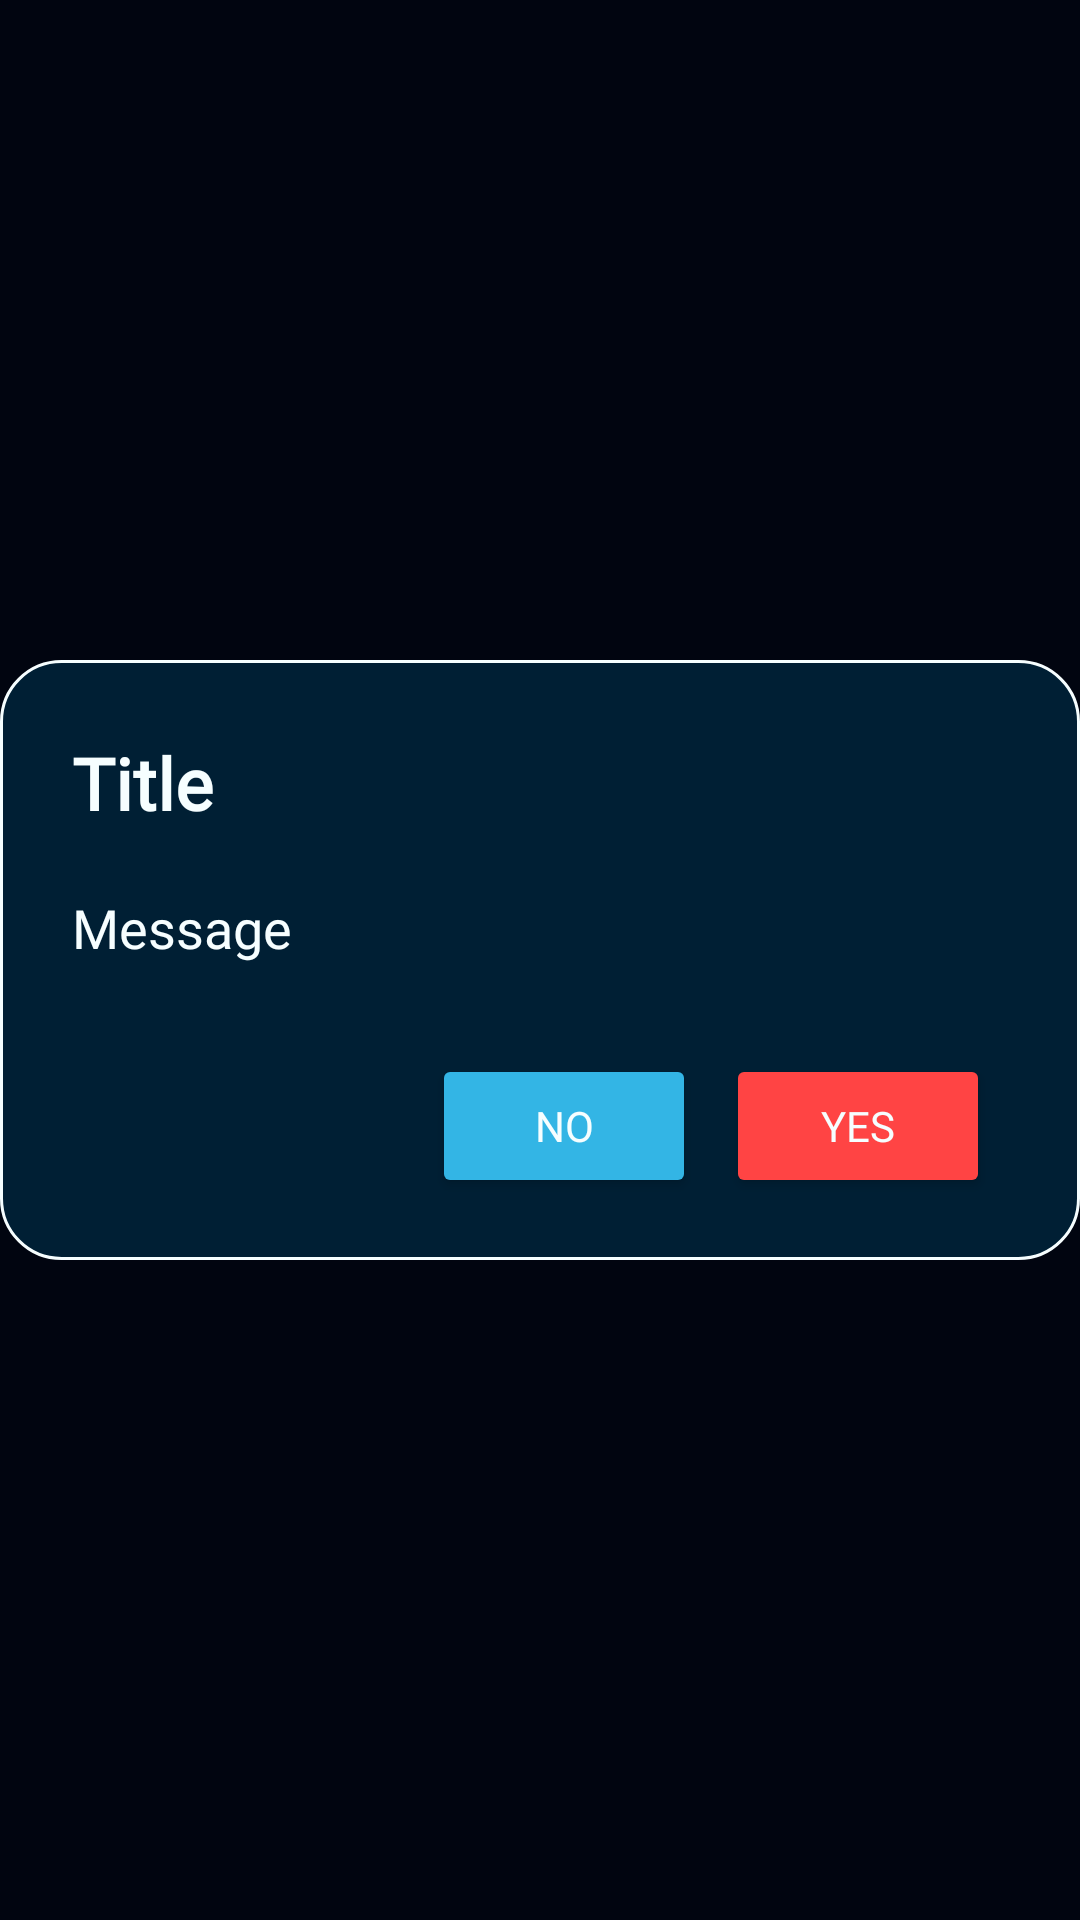

Produce the Android XML layout that renders to this screen, including the resource entries it uses.
<!-- AndroidManifest.xml: application theme Theme.TODOApp -->
<!-- res/layout/custom_alert_dialog.xml -->
<?xml version="1.0" encoding="utf-8"?>
<RelativeLayout xmlns:android="http://schemas.android.com/apk/res/android"
    android:layout_width="match_parent"
    android:layout_height="match_parent"
    android:id="@+id/dialogRelativeLayout"
    android:gravity="center">

    <RelativeLayout
        android:layout_width="wrap_content"
        android:layout_height="wrap_content"
        android:background="@drawable/alert_dialog_background"
        android:gravity="center"
        android:paddingEnd="20dp">

        <TextView
            android:id="@+id/customTitle"
            android:layout_width="wrap_content"
            android:layout_height="wrap_content"
            android:layout_marginStart="24dp"
            android:layout_marginTop="24dp"
            android:text="Title"
            android:textColor="@color/white"
            android:textSize="24sp"
            android:textStyle="bold"
            android:fontFamily="@font/architects_daughter"/>

        <TextView
            android:id="@+id/customMessage"
            android:layout_width="wrap_content"
            android:layout_height="wrap_content"
            android:layout_below="@id/customTitle"
            android:layout_marginStart="24dp"
            android:layout_marginTop="20dp"
            android:text="Message"
            android:textColor="@color/white"
            android:textSize="18sp"
            android:fontFamily="@font/architects_daughter"/>

        <Button
            android:layout_width="wrap_content"
            android:layout_height="48dp"
            android:id="@+id/customPositiveButton"
            android:layout_below="@id/customMessage"
            android:layout_alignParentEnd="true"
            android:layout_marginTop="30dp"
            android:layout_marginBottom="20dp"
            android:layout_marginEnd="10dp"
            android:text="@string/positive_choice"
            android:textColor="@color/white"
            android:backgroundTint="@android:color/holo_red_light"
            android:fontFamily="@font/architects_daughter"/>

        <Button
            android:layout_width="wrap_content"
            android:layout_height="48dp"
            android:id="@+id/customNegativeButton"
            android:layout_below="@id/customMessage"
            android:layout_toStartOf="@+id/customPositiveButton"
            android:layout_marginTop="30dp"
            android:layout_marginBottom="20dp"
            android:layout_marginEnd="10dp"
            android:text="@string/negative_choice"
            android:textColor="@color/white"
            android:backgroundTint="@android:color/holo_blue_light"
            android:fontFamily="@font/architects_daughter"/>

    </RelativeLayout>


</RelativeLayout>
<!-- resources referenced by this layout -->
<resources>
  <color name="white">#f6feff</color>
  <!-- drawable alert_dialog_background (drawable) -->
  <?xml version="1.0" encoding="utf-8"?>
  <shape xmlns:android="http://schemas.android.com/apk/res/android">
      <solid android:color="@color/dark_blue" />
      <stroke android:width="1dp" android:color="@color/white" />
      <corners android:radius="20dp" />
      <size android:width="300dp" android:height="200dp" />
  </shape>
  <string name="negative_choice">No</string>
  <string name="positive_choice">Yes</string>
  <style name="Theme.TODOApp" parent="Base.Theme.TODOApp" />
  <color name="dark_blue">#001f34</color>
  <style name="Base.Theme.TODOApp" parent="Theme.MaterialComponents.DayNight.NoActionBar">
          
          <item name="colorPrimary">@color/dark_blue</item>
          <item name="colorPrimaryDark">@color/dark_blue</item>
          <item name="colorPrimaryVariant">@color/dark_blue</item>
          <item name="colorOnPrimary">@color/dark_blue</item>
          <item name="android:textColor">@color/white</item>
          <item name="android:textColorPrimary">@color/white</item>
          <item name="colorSecondary">@color/white</item>
          <item name="colorSecondaryVariant">@color/white</item>
          <item name="colorOnSecondary">@color/white</item>
          <item name="android:colorBackground">@color/status_bar_color</item>
          <item name="colorSurface">@color/dark_blue</item>
          <item name="statusBarBackground">@color/status_bar_color</item>
          <item name="android:windowAnimationStyle">@style/windowAnimation</item>
      </style>
  <color name="status_bar_color">#010510</color>
  <style name="windowAnimation">
          <item name="android:windowEnterAnimation">@android:anim/fade_in</item>
          <item name="android:windowExitAnimation">@android:anim/fade_out</item>
      </style>
</resources>
